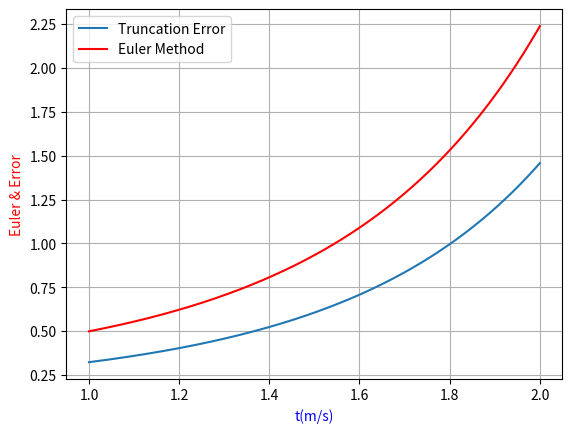

Write Python code to recreate this figure.
import numpy as np
import matplotlib.pyplot as plt

### ODE Metode EULER
n = 1001
t = np.linspace(1, 2, n)
dt = t[1] - t[0]
T = np.zeros(n)
T2 = np.zeros(n)
T[0] = 0.5
T2 = 0.5*np.exp(0.5*(t**2))

for i in range(0, n-1, 1):
    T[i+1] = T[i] + t[i]*T[i]*dt


errort = abs(T2-T)
plt.plot(t, errort, label = 'Truncation Error')
plt.plot(t, T, color = 'red', label = 'Euler Method')

plt.legend()
plt.grid()
plt.xlabel('t(m/s)', color = 'blue')
plt.ylabel('Euler & Error', color = 'red')

plt.show()